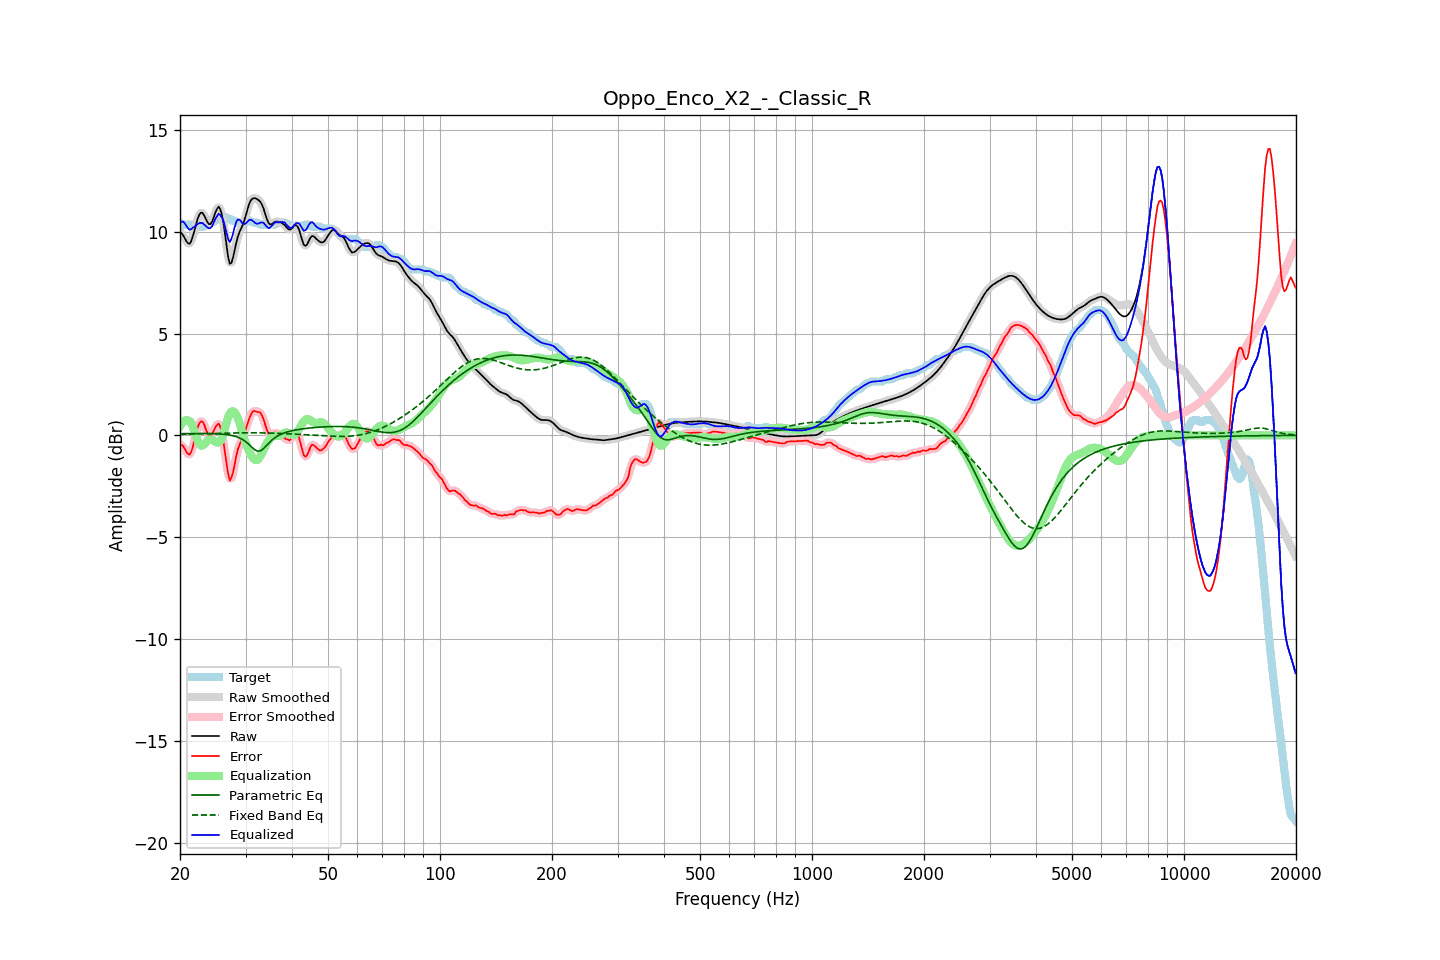

The data file committed next to this chart (first rows):
frequency, raw, error, smoothed, error_smoothed, equalization, parametric_eq, fixed_band_eq, equalized_raw, equalized_smoothed, target
20.00, 9.99, -0.46, 10.02, -0.43, 0.44, 0.08, 0.06, 10.43, 10.46, 10.45
20.20, 9.93, -0.47, 9.90, -0.50, 0.58, 0.09, 0.06, 10.50, 10.48, 10.40
20.40, 9.82, -0.53, 9.79, -0.58, 0.67, 0.09, 0.06, 10.50, 10.46, 10.35
20.61, 9.68, -0.67, 9.68, -0.67, 0.73, 0.09, 0.06, 10.41, 10.41, 10.35
20.81, 9.53, -0.82, 9.53, -0.81, 0.75, 0.09, 0.06, 10.28, 10.29, 10.35
21.02, 9.44, -0.91, 9.43, -0.92, 0.74, 0.09, 0.06, 10.18, 10.17, 10.35
21.23, 9.41, -0.94, 9.44, -0.92, 0.69, 0.09, 0.06, 10.10, 10.13, 10.35
21.44, 9.54, -0.81, 9.55, -0.79, 0.60, 0.09, 0.07, 10.14, 10.16, 10.35
21.66, 9.78, -0.55, 9.77, -0.54, 0.42, 0.09, 0.07, 10.20, 10.19, 10.33
21.87, 10.06, -0.20, 10.06, -0.22, 0.19, 0.09, 0.07, 10.25, 10.25, 10.26
22.09, 10.36, 0.11, 10.36, 0.11, -0.04, 0.09, 0.07, 10.32, 10.32, 10.25
22.31, 10.64, 0.39, 10.63, 0.39, -0.26, 0.09, 0.07, 10.38, 10.37, 10.25
22.54, 10.84, 0.59, 10.83, 0.58, -0.42, 0.09, 0.08, 10.42, 10.42, 10.25
22.76, 10.94, 0.69, 10.93, 0.68, -0.50, 0.09, 0.08, 10.44, 10.43, 10.25
22.99, 10.93, 0.68, 10.91, 0.66, -0.50, 0.09, 0.08, 10.43, 10.41, 10.25
23.22, 10.80, 0.55, 10.80, 0.52, -0.44, 0.09, 0.08, 10.36, 10.36, 10.26
23.45, 10.64, 0.30, 10.64, 0.33, -0.35, 0.09, 0.08, 10.29, 10.29, 10.33
23.69, 10.48, 0.13, 10.48, 0.13, -0.26, 0.09, 0.09, 10.22, 10.22, 10.35
23.92, 10.37, -0.01, 10.39, -0.01, -0.21, 0.09, 0.09, 10.17, 10.18, 10.38
24.16, 10.38, -0.06, 10.40, -0.02, -0.19, 0.09, 0.09, 10.18, 10.20, 10.44
24.40, 10.50, 0.05, 10.52, 0.06, -0.22, 0.08, 0.09, 10.29, 10.30, 10.45
24.65, 10.72, 0.23, 10.71, 0.21, -0.26, 0.08, 0.09, 10.45, 10.45, 10.49
24.89, 10.95, 0.40, 10.95, 0.40, -0.31, 0.08, 0.10, 10.63, 10.63, 10.55
25.14, 11.12, 0.51, 11.13, 0.53, -0.35, 0.08, 0.10, 10.77, 10.78, 10.61
25.39, 11.23, 0.58, 11.19, 0.55, -0.35, 0.07, 0.10, 10.89, 10.85, 10.65
25.65, 11.11, 0.44, 11.11, 0.43, -0.28, 0.07, 0.10, 10.82, 10.83, 10.66
25.91, 10.86, 0.13, 10.85, 0.13, -0.14, 0.06, 0.10, 10.72, 10.71, 10.73
26.16, 10.45, -0.30, 10.42, -0.32, 0.09, 0.05, 0.11, 10.53, 10.51, 10.75
26.43, 9.88, -0.86, 9.87, -0.86, 0.36, 0.05, 0.11, 10.24, 10.23, 10.74
26.69, 9.28, -1.40, 9.27, -1.43, 0.65, 0.04, 0.11, 9.93, 9.92, 10.68
26.96, 8.74, -1.91, 8.77, -1.89, 0.90, 0.03, 0.11, 9.63, 9.66, 10.65
27.23, 8.43, -2.22, 8.49, -2.12, 1.07, 0.01, 0.11, 9.50, 9.57, 10.64
27.50, 8.48, -2.07, 8.49, -2.10, 1.17, -0.00, 0.12, 9.65, 9.66, 10.55
27.77, 8.73, -1.82, 8.72, -1.83, 1.19, -0.02, 0.12, 9.91, 9.91, 10.55
28.05, 9.09, -1.44, 9.08, -1.43, 1.13, -0.04, 0.12, 10.22, 10.21, 10.54
28.33, 9.46, -1.01, 9.44, -1.05, 1.01, -0.06, 0.12, 10.47, 10.45, 10.47
28.62, 9.77, -0.68, 9.75, -0.71, 0.83, -0.09, 0.12, 10.60, 10.58, 10.45
28.90, 9.98, -0.47, 9.98, -0.47, 0.61, -0.12, 0.12, 10.59, 10.59, 10.45
29.19, 10.16, -0.29, 10.16, -0.28, 0.35, -0.16, 0.13, 10.51, 10.51, 10.45
29.48, 10.32, -0.13, 10.35, -0.10, 0.08, -0.21, 0.13, 10.40, 10.42, 10.45
29.78, 10.56, 0.11, 10.56, 0.11, -0.18, -0.26, 0.13, 10.38, 10.39, 10.45
30.08, 10.81, 0.35, 10.82, 0.34, -0.40, -0.32, 0.13, 10.41, 10.43, 10.47
30.38, 11.10, 0.58, 11.10, 0.58, -0.60, -0.38, 0.13, 10.50, 10.50, 10.53
30.68, 11.36, 0.81, 11.34, 0.81, -0.78, -0.45, 0.13, 10.58, 10.56, 10.55
30.99, 11.53, 1.00, 11.52, 1.00, -0.94, -0.53, 0.13, 10.59, 10.58, 10.53
31.30, 11.62, 1.15, 11.62, 1.13, -1.07, -0.60, 0.13, 10.55, 10.55, 10.47
31.61, 11.65, 1.20, 11.65, 1.19, -1.17, -0.67, 0.13, 10.49, 10.48, 10.45
31.93, 11.64, 1.19, 11.64, 1.20, -1.22, -0.73, 0.13, 10.42, 10.43, 10.45
32.24, 11.60, 1.15, 11.61, 1.18, -1.21, -0.77, 0.13, 10.39, 10.40, 10.45
32.57, 11.55, 1.15, 11.55, 1.15, -1.14, -0.77, 0.13, 10.41, 10.41, 10.40
32.89, 11.47, 1.12, 11.46, 1.09, -1.02, -0.76, 0.12, 10.45, 10.44, 10.35
33.22, 11.32, 0.97, 11.32, 0.97, -0.87, -0.71, 0.12, 10.46, 10.45, 10.35
33.55, 11.14, 0.79, 11.12, 0.77, -0.70, -0.65, 0.12, 10.44, 10.42, 10.35
33.89, 10.88, 0.53, 10.88, 0.53, -0.54, -0.56, 0.12, 10.34, 10.34, 10.35
34.23, 10.64, 0.29, 10.64, 0.29, -0.39, -0.48, 0.12, 10.25, 10.25, 10.35
34.57, 10.44, 0.09, 10.46, 0.11, -0.26, -0.40, 0.11, 10.18, 10.20, 10.35
34.92, 10.36, 0.01, 10.37, 0.02, -0.16, -0.32, 0.11, 10.20, 10.21, 10.35
35.27, 10.37, 0.02, 10.37, 0.02, -0.09, -0.24, 0.11, 10.29, 10.28, 10.35
35.62, 10.42, 0.07, 10.42, 0.08, -0.05, -0.17, 0.11, 10.38, 10.37, 10.35
35.97, 10.49, 0.14, 10.47, 0.11, -0.03, -0.12, 0.10, 10.45, 10.44, 10.35
... 635 more rows
